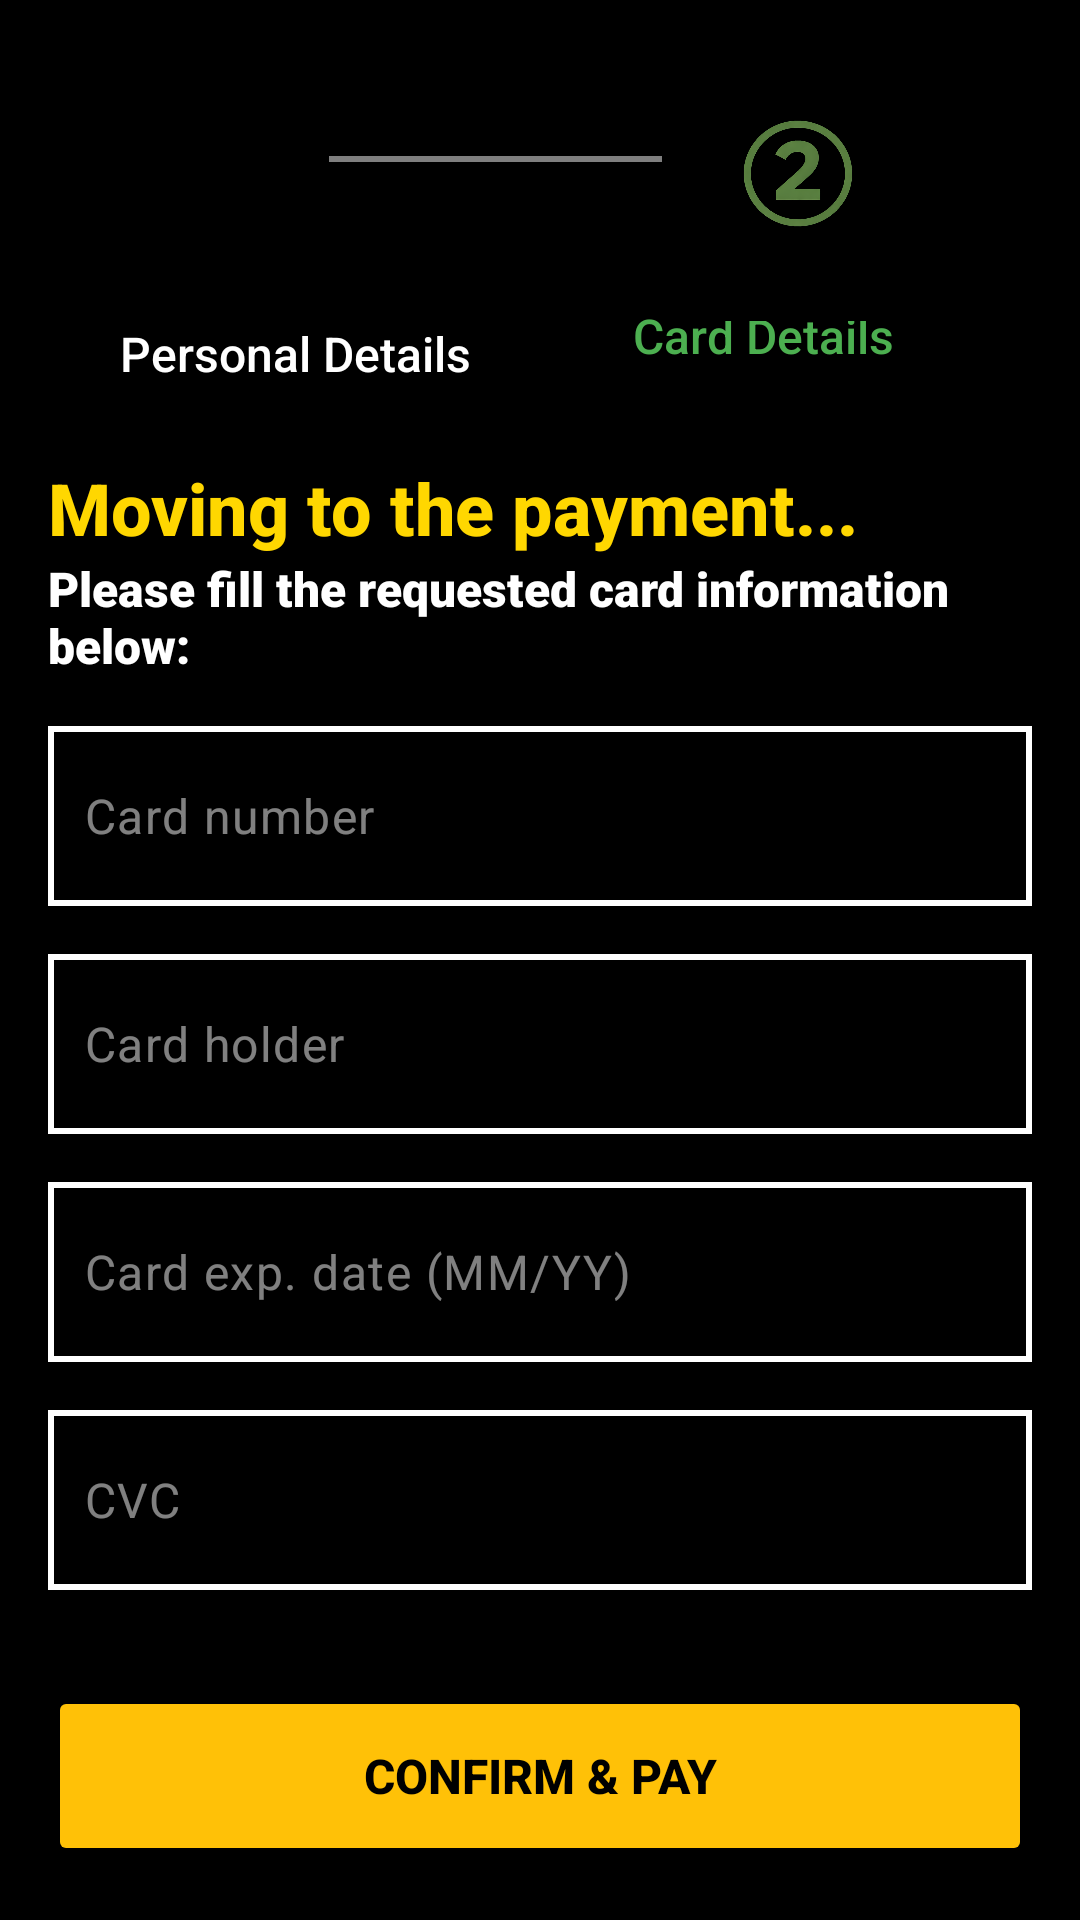

The Android layout XML behind this screen, and the referenced resources:
<!-- AndroidManifest.xml: application theme Theme.Team16 -->
<!-- res/layout/activity_payment_by_card.xml -->
<?xml version="1.0" encoding="utf-8"?>
<androidx.constraintlayout.widget.ConstraintLayout xmlns:android="http://schemas.android.com/apk/res/android"
    xmlns:app="http://schemas.android.com/apk/res-auto"
    xmlns:tools="http://schemas.android.com/tools"
    android:id="@+id/main"
    android:layout_width="match_parent"
    android:layout_height="match_parent"
    android:background="@color/black"
    tools:context=".view.cart.payByCard.paymentByCardActivity">

    <TextView
        android:id="@+id/textViewCardDetailsTag2"
        android:layout_width="133dp"
        android:layout_height="30dp"
        android:layout_marginTop="85dp"
        android:layout_marginEnd="16dp"
        android:fontFamily="sans-serif-medium"
        android:text="Card Details"
        android:textColor="#4CAF50"
        android:textSize="16sp"
        app:layout_constraintEnd_toEndOf="parent"
        app:layout_constraintTop_toTopOf="@+id/imageViewGreenTwo" />

    <TextView
        android:id="@+id/textViewPersDetailsTag2"
        android:layout_width="133dp"
        android:layout_height="30dp"
        android:layout_marginStart="40dp"
        android:fontFamily="sans-serif-medium"
        android:text="Personal Details"
        android:textColor="@color/white"
        android:textSize="16sp"
        app:layout_constraintStart_toStartOf="parent"
        app:layout_constraintTop_toBottomOf="@+id/imageViewWhiteCheck" />

    
    <EditText
        android:id="@+id/cardNumberFill"
        style="@style/Widget.Material3.AutoCompleteTextView.OutlinedBox"
        android:layout_width="0dp"
        android:layout_height="60dp"
        android:layout_marginStart="16dp"
        android:layout_marginTop="16dp"
        android:layout_marginEnd="16dp"
        android:background="@drawable/cell_outline"
        android:ems="10"
        android:hint="Card number"
        android:inputType="number"
        android:paddingStart="12dp"
        android:paddingEnd="44dp"
        android:textColor="#FFFFFF"
        android:textColorHint="#80FFFFFF"
        app:layout_constraintEnd_toEndOf="parent"
        app:layout_constraintStart_toStartOf="parent"
        app:layout_constraintTop_toBottomOf="@+id/txtViewTag4" />

    <EditText
        android:id="@+id/cardHolderFill"
        style="@style/Widget.Material3.AutoCompleteTextView.OutlinedBox"
        android:layout_width="0dp"
        android:layout_height="60dp"
        android:layout_marginStart="16dp"
        android:layout_marginTop="16dp"
        android:layout_marginEnd="16dp"
        android:background="@drawable/cell_outline"
        android:ems="10"
        android:hint="Card holder"
        android:inputType="textPersonName"
        android:paddingStart="12dp"
        android:paddingEnd="44dp"
        android:textColor="#FFFFFF"
        android:textColorHint="#80FFFFFF"
        app:layout_constraintEnd_toEndOf="parent"
        app:layout_constraintStart_toStartOf="parent"
        app:layout_constraintTop_toBottomOf="@+id/cardNumberFill" />

    <EditText
        android:id="@+id/expDateFill"
        style="@style/Widget.Material3.AutoCompleteTextView.OutlinedBox"
        android:layout_width="0dp"
        android:layout_height="60dp"
        android:layout_marginStart="16dp"
        android:layout_marginTop="16dp"
        android:layout_marginEnd="16dp"
        android:background="@drawable/cell_outline"
        android:ems="10"
        android:hint="Card exp. date (MM/YY)"
        android:inputType="text"
        android:paddingStart="12dp"
        android:paddingEnd="44dp"
        android:textColor="#FFFFFF"
        android:textColorHint="#80FFFFFF"
        app:layout_constraintEnd_toEndOf="parent"
        app:layout_constraintStart_toStartOf="parent"
        app:layout_constraintTop_toBottomOf="@+id/cardHolderFill" />

    <EditText
        android:id="@+id/CVCFill"
        style="@style/Widget.Material3.AutoCompleteTextView.OutlinedBox"
        android:layout_width="0dp"
        android:layout_height="60dp"
        android:layout_marginStart="16dp"
        android:layout_marginTop="16dp"
        android:layout_marginEnd="16dp"
        android:background="@drawable/cell_outline"
        android:ems="10"
        android:hint="CVC"
        android:inputType="number"
        android:maxLength="3"
        android:paddingStart="12dp"
        android:paddingEnd="44dp"
        android:textColor="#FFFFFF"
        android:textColorHint="#80FFFFFF"
        app:layout_constraintEnd_toEndOf="parent"
        app:layout_constraintStart_toStartOf="parent"
        app:layout_constraintTop_toBottomOf="@+id/expDateFill" />

    <Button
        android:id="@+id/btnPayConfirm"
        android:layout_width="0dp"
        android:layout_height="60dp"
        android:layout_marginStart="16dp"
        android:layout_marginTop="32dp"
        android:layout_marginEnd="16dp"
        android:backgroundTint="#FFC107"
        android:text="CONFIRM &amp; PAY"
        android:textColor="#000000"
        android:textSize="16sp"
        android:textStyle="bold"
        app:cornerRadius="4dp"
        app:layout_constraintEnd_toEndOf="parent"
        app:layout_constraintStart_toStartOf="parent"
        app:layout_constraintTop_toBottomOf="@+id/CVCFill" />

    <Button
        android:id="@+id/btnCancel2"
        android:layout_width="wrap_content"
        android:layout_height="wrap_content"
        android:layout_marginTop="16dp"
        android:backgroundTint="#424242"
        android:text="CANCEL"
        android:textColor="#FFFFFF"
        app:cornerRadius="4dp"
        app:layout_constraintEnd_toEndOf="parent"
        app:layout_constraintStart_toStartOf="parent"
        app:layout_constraintTop_toBottomOf="@+id/btnPayConfirm" />

    <TextView
        android:id="@+id/textViewPlainLine2"
        android:layout_width="141dp"
        android:layout_height="2dp"
        android:layout_marginTop="52dp"
        android:alpha="0.5"
        android:background="@color/white"
        app:layout_constraintEnd_toEndOf="parent"
        app:layout_constraintStart_toStartOf="parent"
        app:layout_constraintTop_toTopOf="parent" />

    <TextView
        android:id="@+id/txtViewTag3"
        android:layout_width="wrap_content"
        android:layout_height="wrap_content"
        android:layout_marginStart="16dp"
        android:layout_marginTop="16dp"
        android:fontFamily="sans-serif-medium"
        android:text="Moving to the payment..."
        android:textColor="@color/eshop_yellow"
        android:textSize="24sp"
        android:textStyle="bold"
        app:layout_constraintStart_toStartOf="parent"
        app:layout_constraintTop_toBottomOf="@+id/textViewPersDetailsTag2" />

    <TextView
        android:id="@+id/txtViewTag4"
        android:layout_width="0dp"
        android:layout_height="wrap_content"
        android:layout_marginStart="16dp"
        android:layout_marginEnd="16dp"
        android:fontFamily="sans-serif-black"
        android:text="Please fill the requested card information below:"
        android:textColor="@color/white"
        android:textSize="16sp"
        android:textStyle="bold"
        app:layout_constraintEnd_toEndOf="parent"
        app:layout_constraintStart_toStartOf="parent"
        app:layout_constraintTop_toBottomOf="@+id/txtViewTag3" />

    <ImageView
        android:id="@+id/imageViewGreenTwo"
        android:layout_width="180dp"
        android:layout_height="91dp"
        android:layout_marginTop="16dp"
        android:layout_marginEnd="4dp"
        android:src="@drawable/two_green"
        app:layout_constraintEnd_toEndOf="parent"
        app:layout_constraintTop_toTopOf="parent" />

    <ImageView
        android:id="@+id/imageViewWhiteCheck"
        android:layout_width="170dp"
        android:layout_height="99dp"
        android:layout_marginStart="16dp"
        android:layout_marginTop="8dp"
        app:layout_constraintStart_toStartOf="parent"
        app:layout_constraintTop_toTopOf="parent"
        app:srcCompat="@drawable/check_white" />

</androidx.constraintlayout.widget.ConstraintLayout>
<!-- resources referenced by this layout -->
<resources>
  <color name="black">#FF000000</color>
  <color name="eshop_yellow">#FFD700</color>
  <color name="white">#FFFFFFFF</color>
  <!-- drawable cell_outline (drawable) -->
  <?xml version="1.0" encoding="utf-8"?>
  <shape xmlns:android="http://schemas.android.com/apk/res/android">
      <solid android:color="@android:color/transparent" />
  
      <stroke
          android:width="2dp"
          android:color="#FFFFFF" />
  
      <corners android:radius="0dp" />
  </shape>
  <!-- drawable two_green: png bitmap (drawable, 108137 bytes) -->
  <style name="Theme.Team16" parent="Base.Theme.Team16" />
  <style name="Base.Theme.Team16" parent="Theme.Material3.DayNight.NoActionBar">
          
          
      </style>
</resources>
